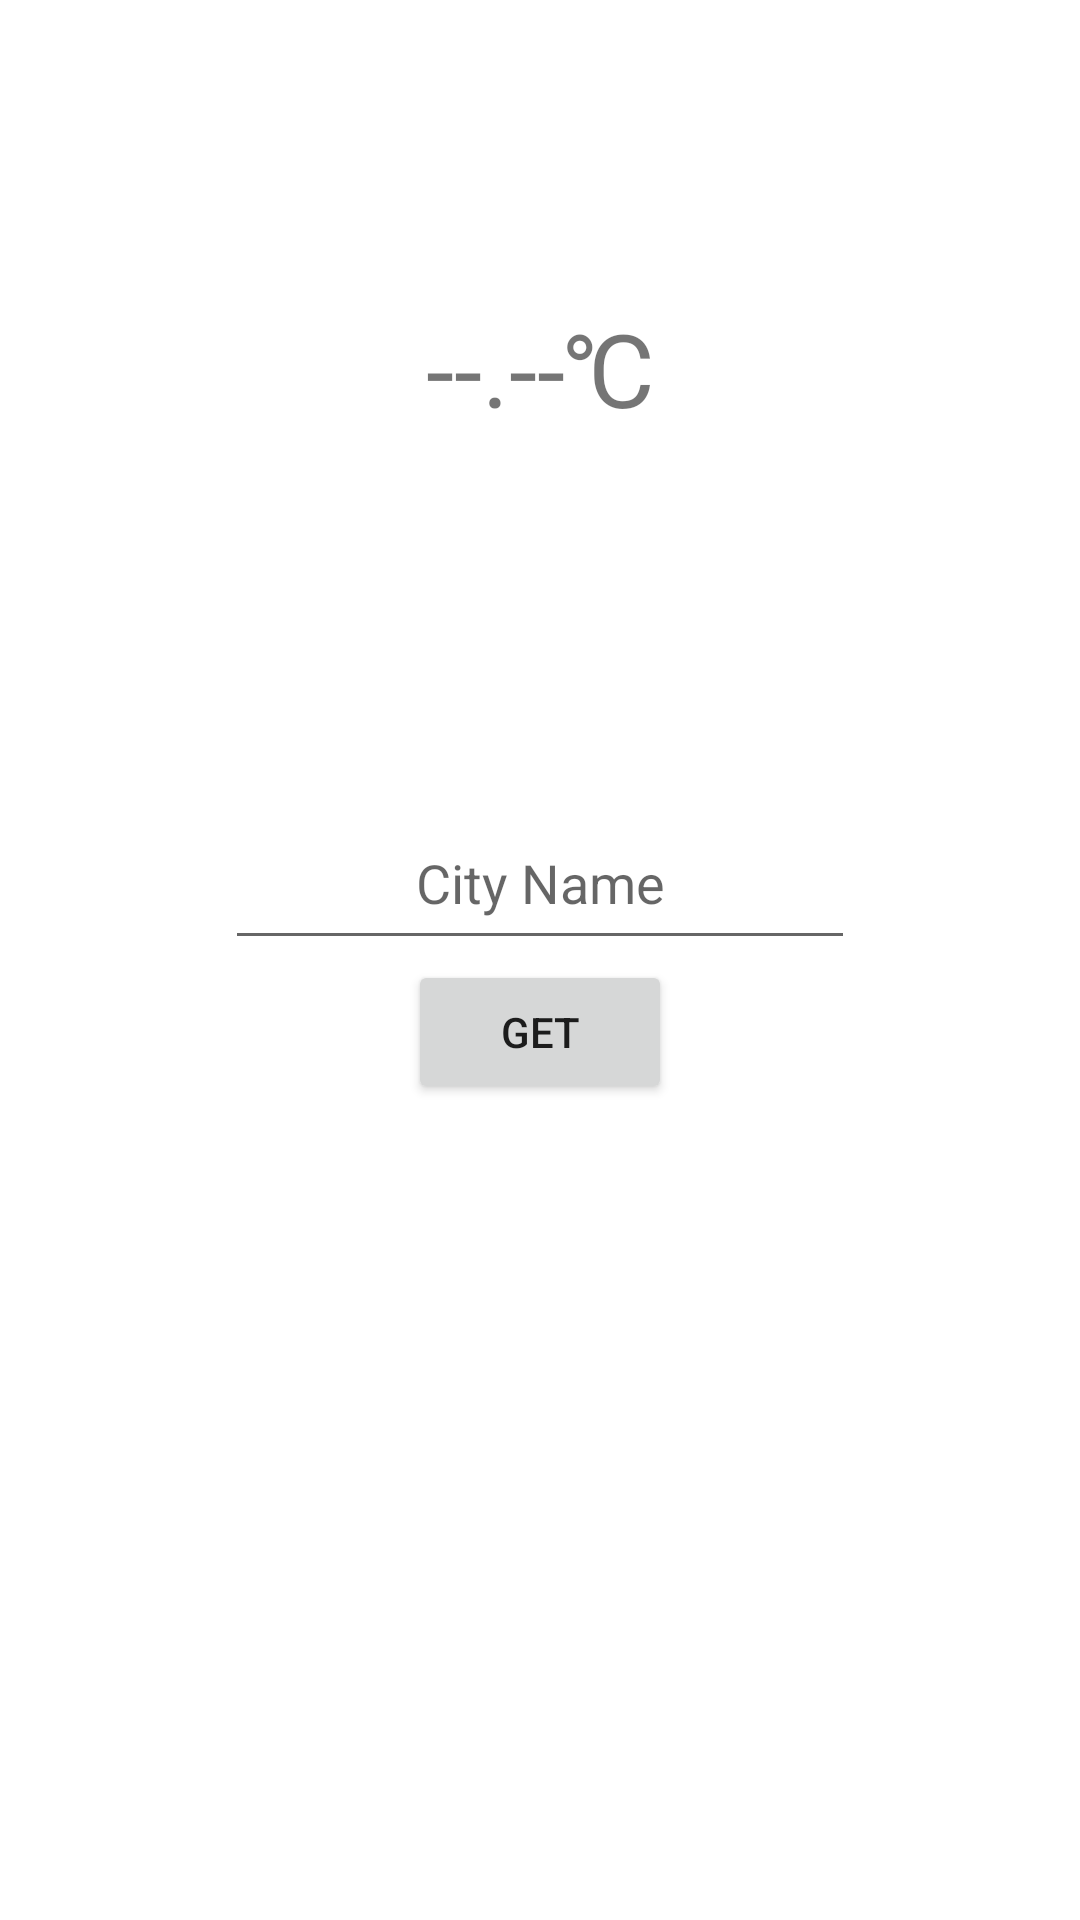

Produce the Android XML layout that renders to this screen, including the resource entries it uses.
<!-- AndroidManifest.xml: application theme Theme.SerenoAndroidApp -->
<!-- res/layout/activity_weather_info.xml -->
<?xml version="1.0" encoding="utf-8"?>
<androidx.constraintlayout.widget.ConstraintLayout xmlns:android="http://schemas.android.com/apk/res/android"
    xmlns:app="http://schemas.android.com/apk/res-auto"
    xmlns:tools="http://schemas.android.com/tools"
    android:layout_width="match_parent"
    android:layout_height="match_parent"
    tools:context=".activities.WeatherInfoActivity">

    <LinearLayout
        android:id="@+id/linearLayout2"
        android:layout_width="wrap_content"
        android:layout_height="wrap_content"
        android:gravity="center_horizontal|center_vertical"
        android:orientation="vertical"
        app:layout_constraintBottom_toBottomOf="parent"
        app:layout_constraintEnd_toEndOf="parent"
        app:layout_constraintStart_toStartOf="parent"
        app:layout_constraintTop_toTopOf="parent">

        <EditText
            android:id="@+id/inputCityNameText"
            android:layout_width="wrap_content"
            android:layout_height="match_parent"
            android:autofillHints="no"
            android:ems="10"
            android:gravity="center_horizontal"
            android:hint="@string/weather_info_hint_city_name"
            android:inputType="textPersonName"
            android:minHeight="48dp"
            tools:ignore="TextContrastCheck" />

        <Button
            android:id="@+id/getCurrentWeatherButton"
            android:layout_width="wrap_content"
            android:layout_height="wrap_content"
            android:text="@string/get"
            android:textSize="14sp" />

    </LinearLayout>

    <LinearLayout
        android:layout_width="wrap_content"
        android:layout_height="wrap_content"
        android:orientation="vertical"
        app:layout_constraintBottom_toTopOf="@+id/linearLayout2"
        app:layout_constraintEnd_toEndOf="parent"
        app:layout_constraintStart_toStartOf="parent"
        app:layout_constraintTop_toTopOf="parent">

        <LinearLayout
            android:layout_width="match_parent"
            android:layout_height="match_parent"
            android:gravity="center_horizontal|center_vertical"
            android:orientation="horizontal">

            <TextView
                android:id="@+id/outputWeatherText"
                android:layout_width="wrap_content"
                android:layout_height="wrap_content"
                android:text="@string/app_widget_temp_text"
                android:textSize="34sp" />

            <TextView
                android:layout_width="wrap_content"
                android:layout_height="wrap_content"
                android:text="@string/celsius_text"
                android:textSize="34sp" />

        </LinearLayout>

        <TextView
            android:id="@+id/currentCityName"
            android:layout_width="match_parent"
            android:layout_height="wrap_content"
            android:gravity="center_horizontal"
            android:textAlignment="center"
            android:textSize="20sp" />

        <ImageView
            android:id="@+id/outputWeatherIcon"
            android:layout_width="match_parent"
            android:layout_height="wrap_content"
            android:contentDescription="@string/weather_info_image_description"
            tools:srcCompat="@tools:sample/avatars" />

    </LinearLayout>

</androidx.constraintlayout.widget.ConstraintLayout>
<!-- resources referenced by this layout -->
<resources>
  <string name="app_widget_temp_text">--.--</string>
  <string name="celsius_text">℃</string>
  <string name="get">GET</string>
  <string name="weather_info_hint_city_name">City Name</string>
  <string name="weather_info_image_description">Weather Icon</string>
  <style name="Theme.SerenoAndroidApp" parent="Theme.MaterialComponents.DayNight.DarkActionBar">
          
          <item name="colorPrimary">@color/blue_500</item>
          <item name="colorPrimaryVariant">@color/blue_700</item>
          <item name="colorOnPrimary">@color/white</item>
          
          <item name="colorSecondary">@color/teal_200</item>
          <item name="colorSecondaryVariant">@color/teal_700</item>
          <item name="colorOnSecondary">@color/black</item>
          
          <item name="android:statusBarColor" tools:targetApi="l">?attr/colorPrimaryVariant</item>
          
      </style>
  <color name="blue_500">#2196F3</color>
  <color name="blue_700">#1976D2</color>
  <color name="white">#FFFFFFFF</color>
  <color name="teal_200">#FF03DAC5</color>
  <color name="teal_700">#FF018786</color>
  <color name="black">#FF000000</color>
</resources>
